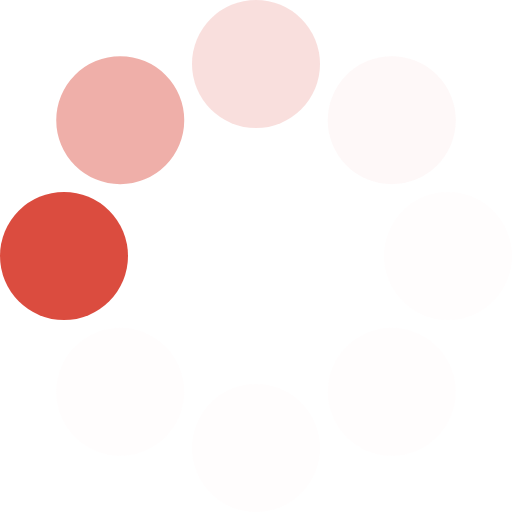
t = 0.00 s
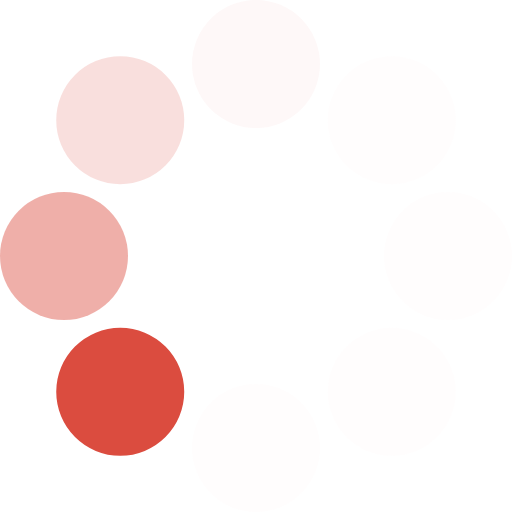
t = 0.13 s
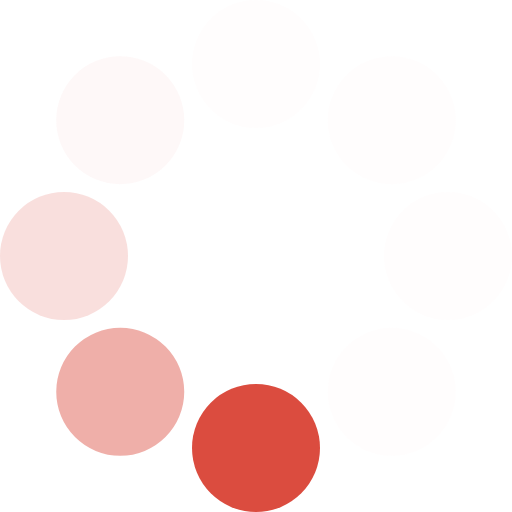
t = 0.23 s
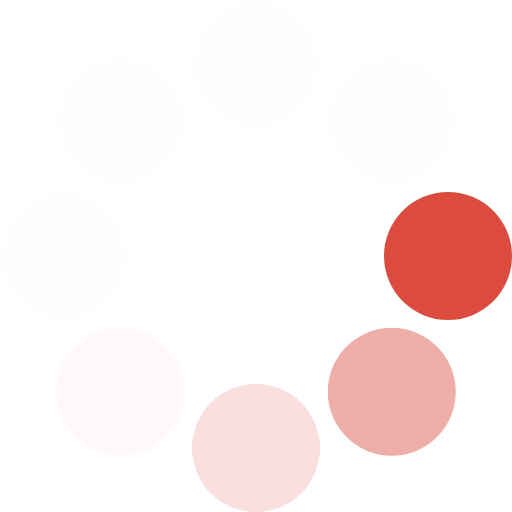
t = 0.36 s
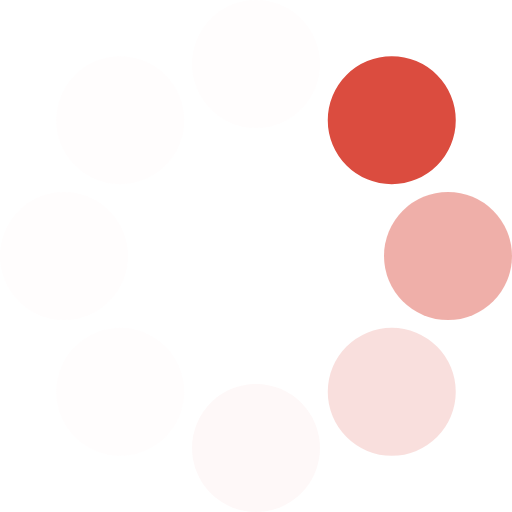
t = 0.49 s
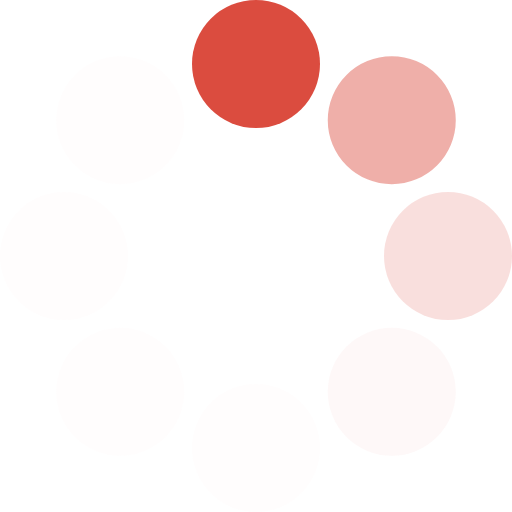
t = 0.59 s

The animated SVG that drew these frames (rendered in a browser with its animation timeline set to each time). Animation: 1 SMIL element (animateTransform=1); one cycle of 0.72 s, repeats indefinitely.

<?xml version="1.0" encoding="UTF-8" standalone="no"?><svg xmlns:svg="http://www.w3.org/2000/svg" xmlns="http://www.w3.org/2000/svg" xmlns:xlink="http://www.w3.org/1999/xlink" version="1.0" width="64px" height="64px" viewBox="0 0 128 128" xml:space="preserve"><g><circle cx="16" cy="64" r="16" fill="#db4c3f" fill-opacity="1"/><circle cx="16" cy="64" r="16" fill="#e7887f" fill-opacity="0.67" transform="rotate(45,64,64)"/><circle cx="16" cy="64" r="16" fill="#f0b4ae" fill-opacity="0.42" transform="rotate(90,64,64)"/><circle cx="16" cy="64" r="16" fill="#f8dbd9" fill-opacity="0.2" transform="rotate(135,64,64)"/><circle cx="16" cy="64" r="16" fill="#fbeae8" fill-opacity="0.12" transform="rotate(180,64,64)"/><circle cx="16" cy="64" r="16" fill="#fbeae8" fill-opacity="0.12" transform="rotate(225,64,64)"/><circle cx="16" cy="64" r="16" fill="#fbeae8" fill-opacity="0.12" transform="rotate(270,64,64)"/><circle cx="16" cy="64" r="16" fill="#fbeae8" fill-opacity="0.12" transform="rotate(315,64,64)"/><animateTransform attributeName="transform" type="rotate" values="0 64 64;315 64 64;270 64 64;225 64 64;180 64 64;135 64 64;90 64 64;45 64 64" calcMode="discrete" dur="720ms" repeatCount="indefinite"></animateTransform></g></svg>
